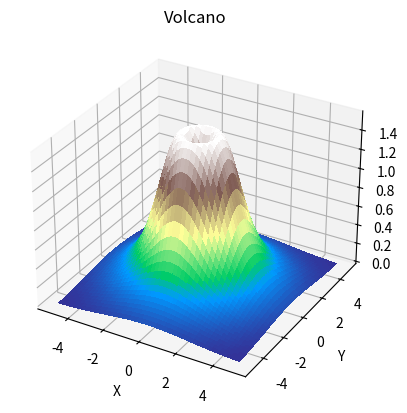

Generate this figure with matplotlib:
import matplotlib.pyplot as plt
import numpy as np

# Create data
x = np.linspace(-5, 5, 100)
y = np.linspace(-5, 5, 100)
X, Y = np.meshgrid(x, y)
Z = np.exp(-(X ** 2 + Y ** 2) / 4) * np.sin(np.sqrt(X ** 2 + Y ** 2)) + np.exp(-(X ** 2 + Y ** 2) / 10)

# Create figure and axes
fig = plt.figure()
ax = fig.add_subplot(111, projection='3d')

# Plot surface
surf = ax.plot_surface(X, Y, Z, cmap='terrain', linewidth=0, antialiased=False)

# Customize axes
ax.set_xlabel('X')
ax.set_ylabel('Y')
ax.set_zlabel('Z')
ax.set_title('Volcano')

# Show plot
plt.show()
